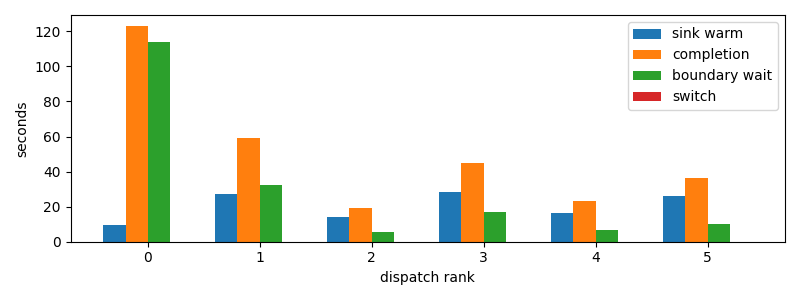

The data file committed next to this chart (first rows):
dispatch_rank, id, action, first_token_s, sink_warm_s, completion_s, source_boundary_wait_s, switch_downtime_s
0, codex:73d322d0-b601-1dd9-84c4-159b0295cf…, R, 9.205, 9.435, 123.1, 113.7, 1.7881393432617188e-05
1, codex:3a9add4f-7f4c-6dc9-0af3-0d592a15d7…, R, 26.09, 26.99, 59.06, 32.07, 9.298324584960938e-06
2, codex:842c9d93-3430-2ff2-e472-e555d14138…, R, 13.93, 13.93, 19.36, 5.428, 2.2172927856445312e-05
3, codex:bf2442df-c14f-7346-b281-c4876e3981…, R, 28.01, 28.2, 44.96, 16.76, 1.9550323486328125e-05
4, claude:304bbbf3-c270-26de-d2e2-07b7d40c1…, R, 16.62, 16.62, 23.37, 6.754, 1.5974044799804688e-05
5, claude:9beeddeb-27fb-44b4-3825-80aab7624…, R, 26.16, 26.16, 36.34, 10.18, 3.0279159545898438e-05
